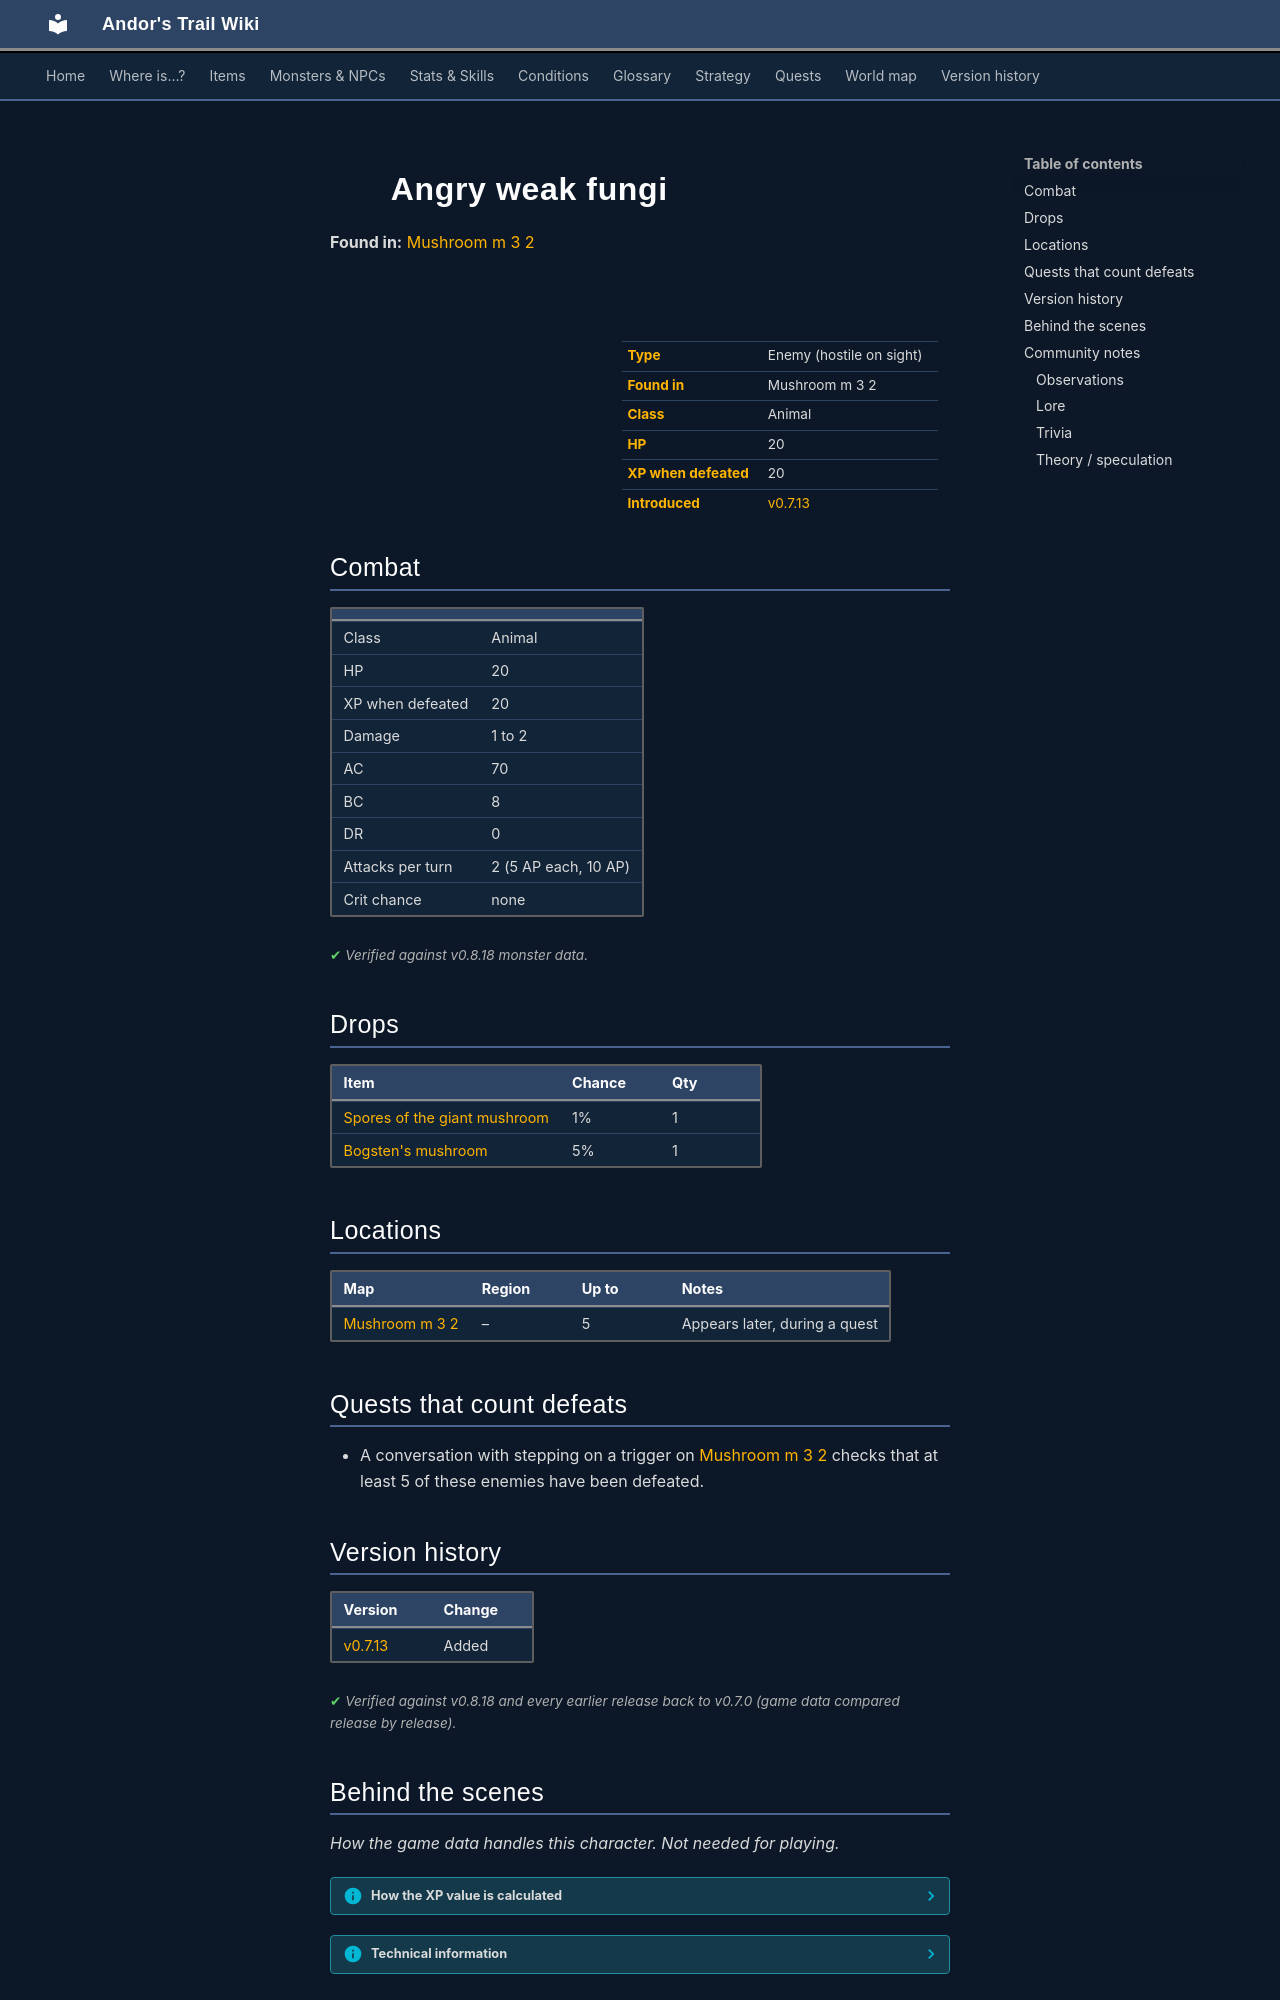

repository: asdfghjkl628/Andor-s-Trail-Wikiiii · page: monsters/weak_fungi_1/index.html · generator: mkdocs

---
description: "Angry weak fungi is an enemy in Andor's Trail (animal) with 20 HP, worth 20 XP, found in Mushroom m 3 2. Drops: Spores of the giant mushroom, Bogsten's mushroom."
---

# ![](../assets/icons/monsters/monsters_gisons_3.png){ .sprite } Angry weak fungi

**Found in:** [Mushroom m 3 2](../maps/mushroom_m3_2.md)

<div class="infobox" markdown>

<p class="ib-img"><img class="sprite" src="../../assets/icons/monsters/monsters_gisons_3.png" alt=""></p>

| | |
|---|---|
| **Type** | Enemy (hostile on sight) |
| **Found in** | Mushroom m 3 2 |
| **Class** | Animal |
| **HP** | 20 |
| **XP when defeated** | 20 |
| **Introduced** | [v0.7.13](../versions/0.7.13.md) |

</div>

## Combat

| | |
|---|---|
| Class | Animal |
| HP | 20 |
| XP when defeated | 20 |
| Damage | 1 to 2 |
| AC | 70 |
| BC | 8 |
| DR | 0 |
| Attacks per turn | 2 (5 AP each, 10 AP) |
| Crit chance | none |


<p class="verified">Verified against v0.8.18 monster data.</p>

## Drops

| Item | Chance | Qty |
|---|---|---|
| [Spores of the giant mushroom](../items/fungi_panic_spores.md) | 1% | 1 |
| [Bogsten's mushroom](../items/mushroom_bogsten.md) | 5% | 1 |

## Locations

| Map | Region | Up to | Notes |
|---|---|---|---|
| [Mushroom m 3 2](../maps/mushroom_m3_2.md) | – | 5 | Appears later, during a quest |

## Quests that count defeats

- A conversation with stepping on a trigger on [Mushroom m 3 2](../maps/mushroom_m3_2.md) checks that at least 5 of these enemies have been defeated.


## Version history

| Version | Change |
|---|---|
| [v0.7.13](../versions/0.7.13.md) | Added |

<p class="verified">Verified against v0.8.18 and every earlier release back to v0.7.0 (game data compared release by release).</p>


## Behind the scenes

*How the game data handles this character. Not needed for playing.*

??? info "How the XP value is calculated"

    The game computes each enemy's experience value when it loads the data (`MonsterTypeParser.java`):

    XP = ⌈(attacks per turn × attack chance × average damage × (1 + critical skill × critical multiplier) × 3 + HP × (1 + block chance) + 9 × damage resistance) × 0.7⌉

    Percentages are used as fractions (e.g. 60% = 0.6). Enemies whose attacks inflict a condition are worth 50 XP more. The More Exp skill adds a percentage on top.

??? info "Technical information"

    | | |
    |---|---|
    | Entry ID | `weak_fungi_1` |
    | Type (wiki) | Enemy |
    | Spawn group | `weak_fungi_1` |
    | Loot table | `weak_fungi` |
    | Conversation | – |
    | Faction | – |
    | Movement | wholeMap |
    | Icon | `monsters_gisons:3` |
    | Defined in | `res/raw/monsterlist_fungi_panic.json` |

    Raw data:

    ```json
    {
     "id": "weak_fungi_1",
     "name": "Angry weak fungi",
     "iconID": "monsters_gisons:3",
     "maxHP": 20,
     "maxAP": 10,
     "moveCost": 7,
     "unique": 1,
     "monsterClass": "animal",
     "movementAggressionType": "wholeMap",
     "attackDamage": {
      "min": 1,
      "max": 2
     },
     "spawnGroup": "weak_fungi_1",
     "droplistID": "weak_fungi",
     "attackCost": 5,
     "attackChance": 70,
     "blockChance": 8
    }
    ```


## Community notes

<small>Written by players, not generated from game data. **Observations**: what players notice in-game · **Lore**: the in-world story · **Trivia**: real-world facts, references, development history · **Theory / speculation**: unconfirmed ideas; may just be unfinished content</small>

### Observations

*No notes yet. Contributions are welcome: [add a note](https://github.com/asdfghjkl628/Andor-s-Trail-Wikiiii/new/main/notes/monsters?filename=weak_fungi_1.md&value=%23%23%20Observations%0A%0A%3C%21--%20what%20players%20notice%20in-game%20--%3E%0A%0A%23%23%20Lore%0A%0A%3C%21--%20the%20in-world%20story%20--%3E%0A%0A%23%23%20Trivia%0A%0A%3C%21--%20real-world%20facts%2C%20references%2C%20development%20history%20--%3E%0A%0A%23%23%20Theory%20/%20speculation%0A%0A%3C%21--%20unconfirmed%20ideas%3B%20may%20just%20be%20unfinished%20content%20--%3E%0A).*
